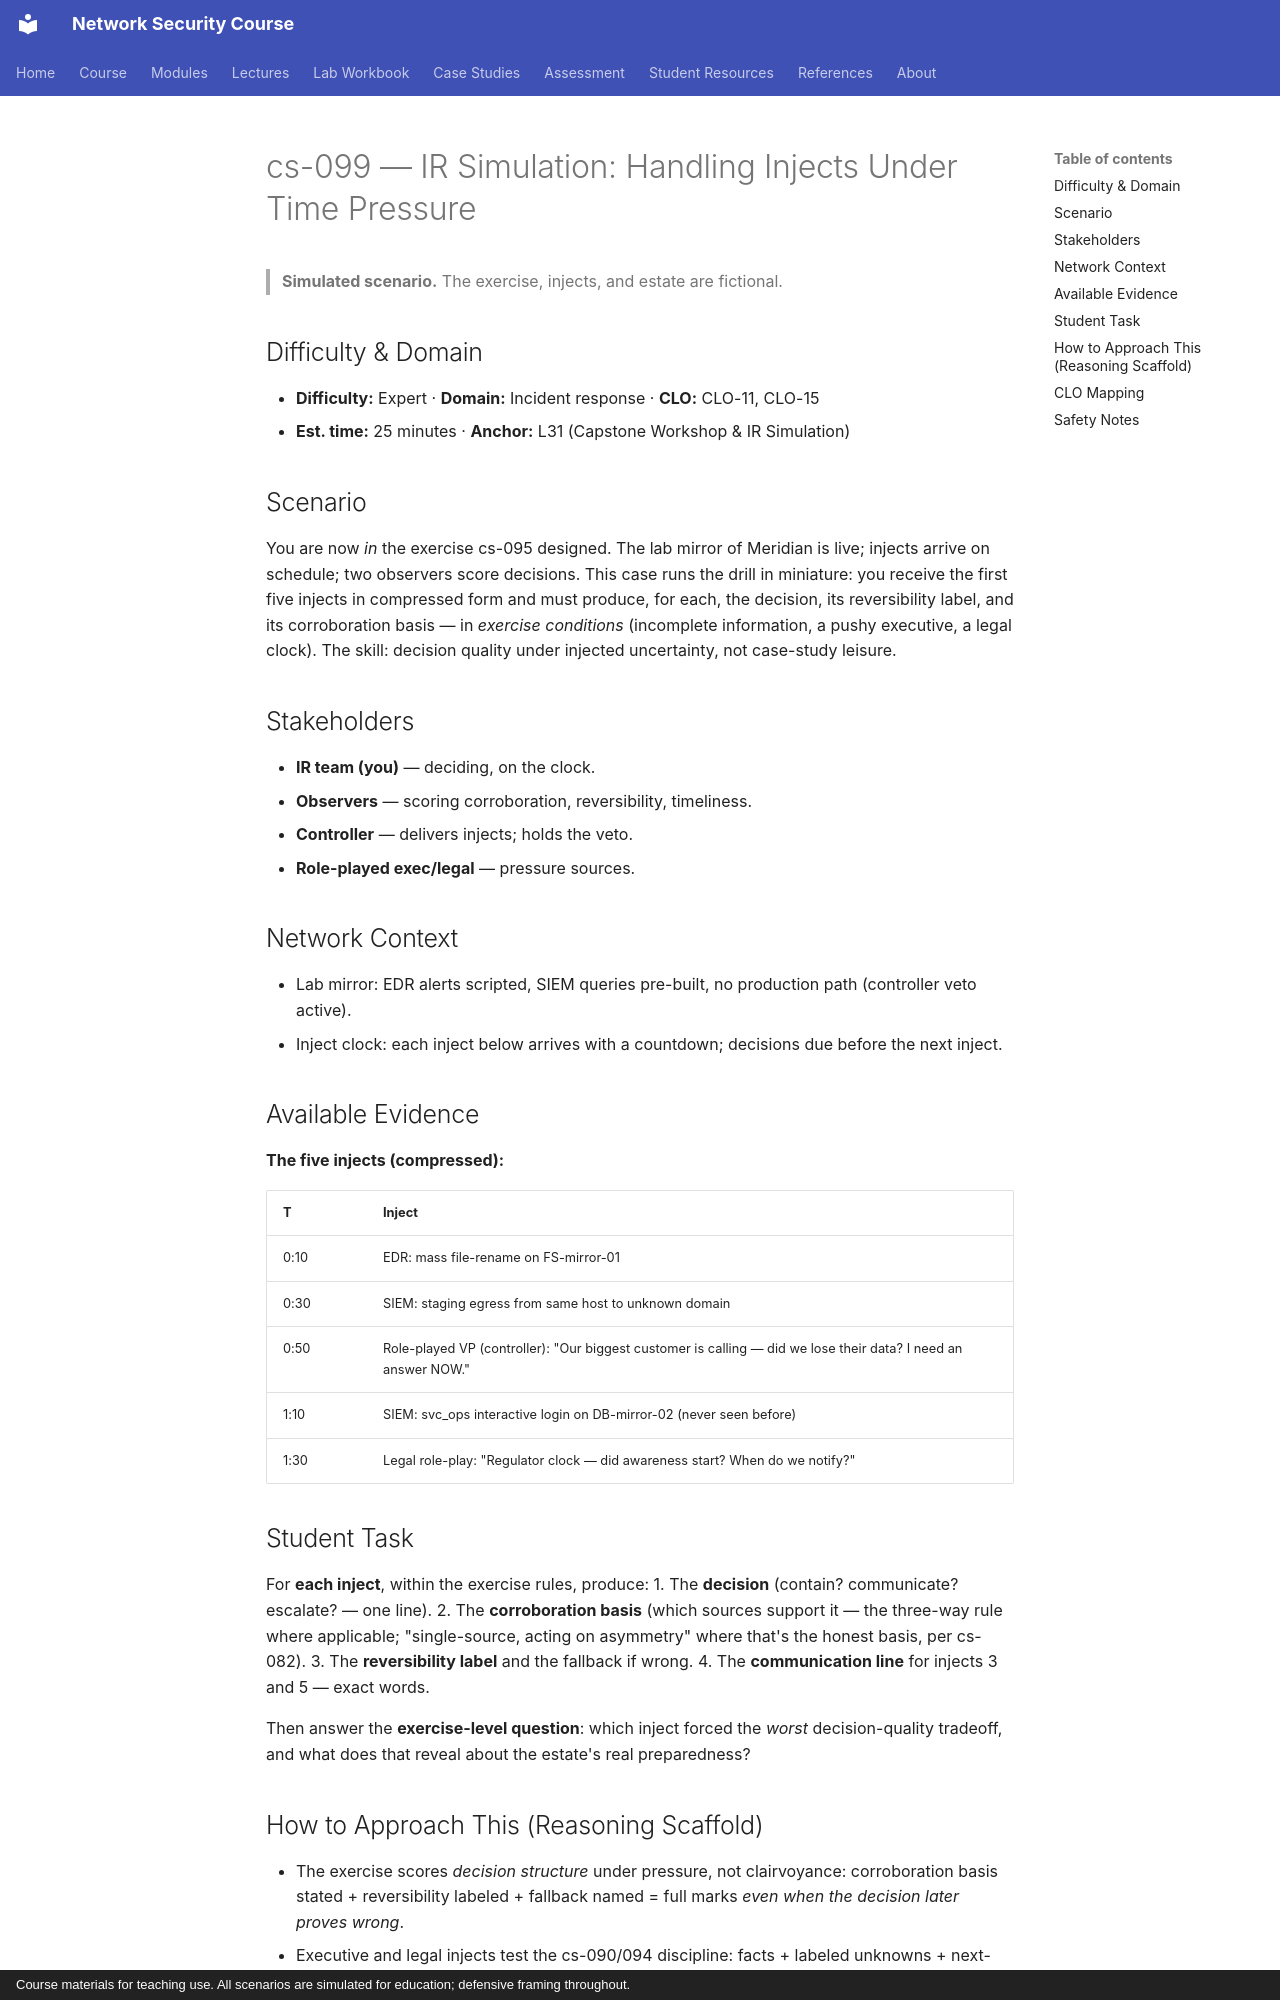

repository: nadeem-majeedch/Network-Security-Course · page: cases/cs-099-ir-simulation-inject-time-pressure/index.html · generator: mkdocs · copyright: Course materials for teaching use. All scenarios are simulated for education; defensive framing throughout.

# cs-099 — IR Simulation: Handling Injects Under Time Pressure

> **Simulated scenario.** The exercise, injects, and estate are fictional.

## Difficulty & Domain

- **Difficulty:** Expert · **Domain:** Incident response · **CLO:** CLO-11, CLO-15
- **Est. time:** 25 minutes · **Anchor:** L31 (Capstone Workshop & IR Simulation)

## Scenario

You are now *in* the exercise cs-095 designed. The lab mirror of
Meridian is live; injects arrive on schedule; two observers score
decisions. This case runs the drill in miniature: you receive the
first five injects in compressed form and must produce, for each,
the decision, its reversibility label, and its corroboration
basis — in *exercise conditions* (incomplete information, a
pushy executive, a legal clock). The skill: decision quality
under injected uncertainty, not case-study leisure.

## Stakeholders

- **IR team (you)** — deciding, on the clock.
- **Observers** — scoring corroboration, reversibility, timeliness.
- **Controller** — delivers injects; holds the veto.
- **Role-played exec/legal** — pressure sources.

## Network Context

- Lab mirror: EDR alerts scripted, SIEM queries pre-built, no
  production path (controller veto active).
- Inject clock: each inject below arrives with a countdown;
  decisions due before the next inject.

## Available Evidence

**The five injects (compressed):**

| T | Inject |
|---|---|
| 0:10 | EDR: mass file-rename on FS-mirror-01 |
| 0:30 | SIEM: staging egress from same host to unknown domain |
| 0:50 | Role-played VP (controller): "Our biggest customer is calling — did we lose their data? I need an answer NOW." |
| 1:10 | SIEM: svc_ops interactive login on DB-mirror-02 (never seen before) |
| 1:30 | Legal role-play: "Regulator clock — did awareness start? When do we notify?" |

## Student Task

For **each inject**, within the exercise rules, produce:
1. The **decision** (contain? communicate? escalate? — one line).
2. The **corroboration basis** (which sources support it — the
   three-way rule where applicable; "single-source, acting on
   asymmetry" where that's the honest basis, per cs-082).
3. The **reversibility label** and the fallback if wrong.
4. The **communication line** for injects 3 and 5 — exact words.

Then answer the **exercise-level question**: which inject forced
the *worst* decision-quality tradeoff, and what does that reveal
about the estate's real preparedness?
